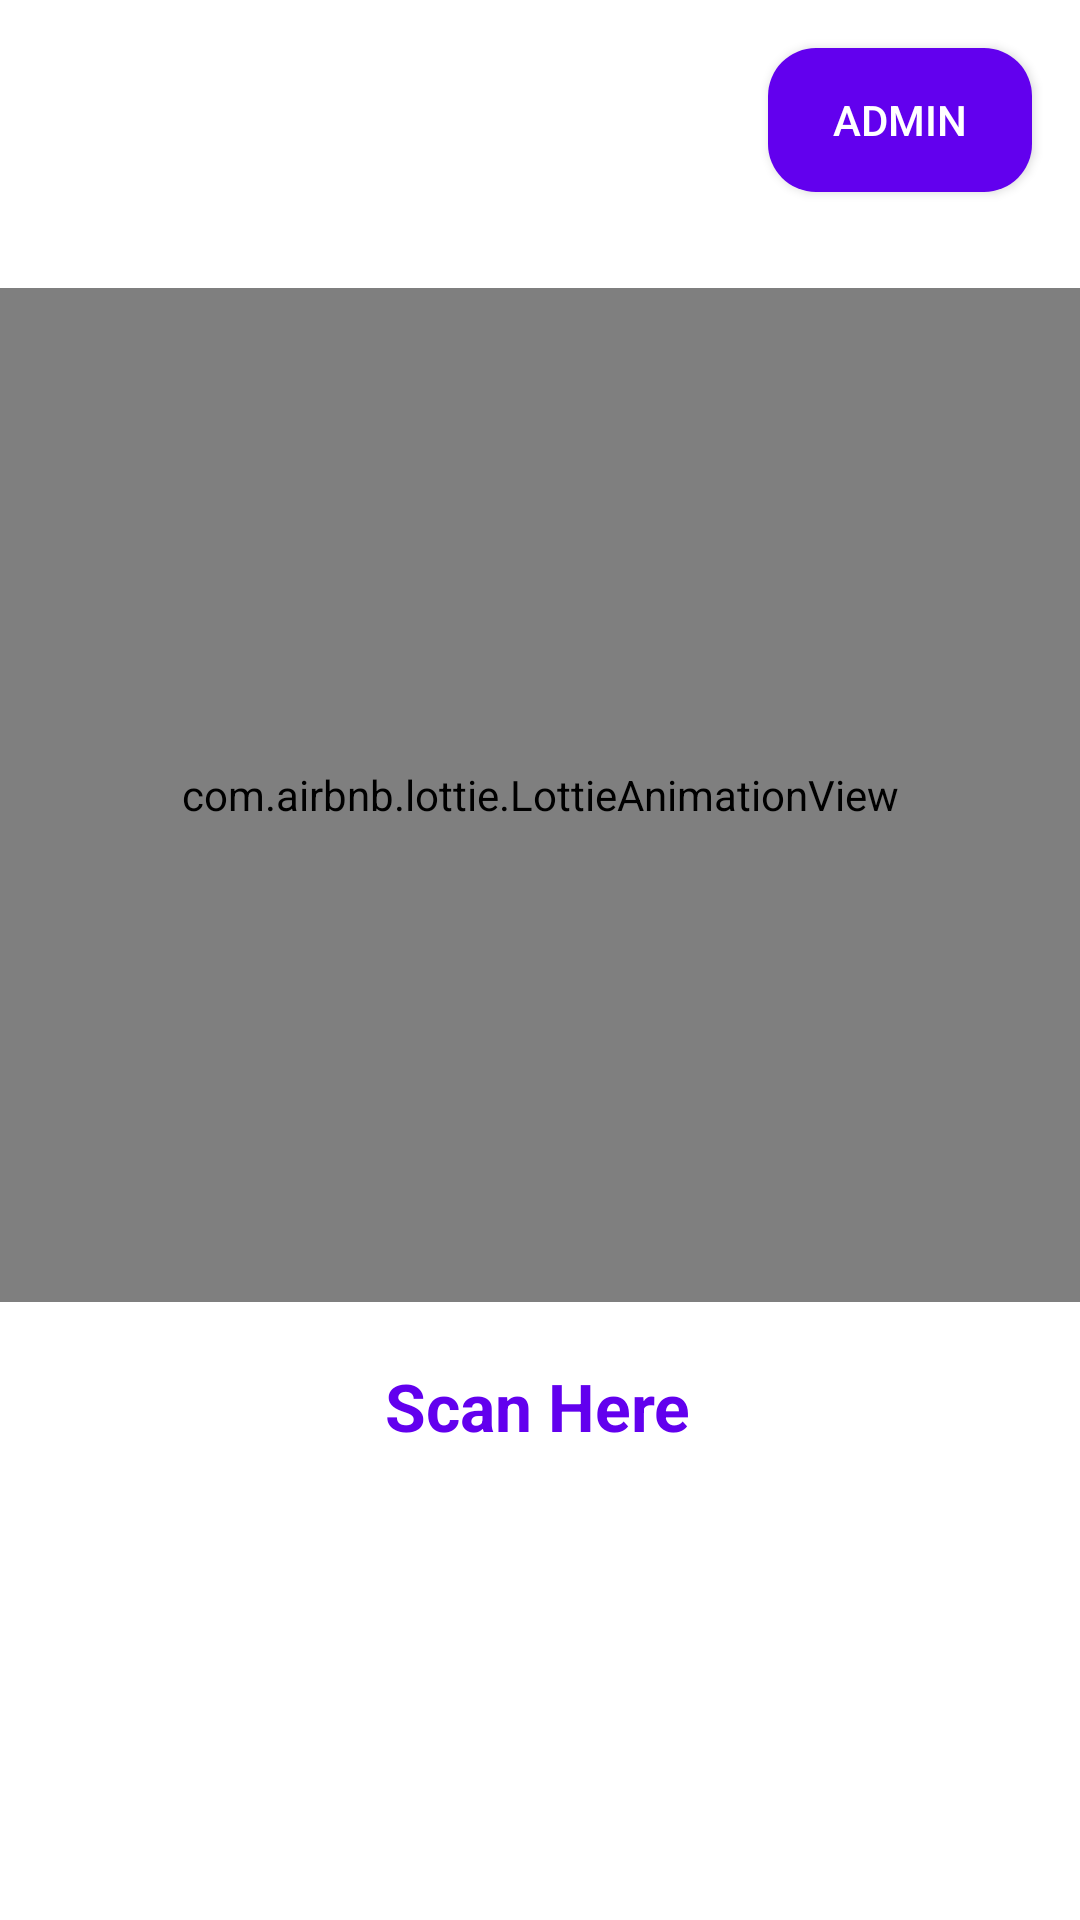

Layout XML and referenced resources for this Android screen:
<!-- AndroidManifest.xml: application theme Theme.AppCompat.Light.NoActionBar -->
<!-- res/layout/activity_main.xml -->
<?xml version="1.0" encoding="utf-8"?>
<androidx.constraintlayout.widget.ConstraintLayout
    xmlns:android="http://schemas.android.com/apk/res/android"
    xmlns:lottie="http://schemas.android.com/apk/res-auto"
    xmlns:app="http://schemas.android.com/apk/res-auto"
    xmlns:tools="http://schemas.android.com/tools"
    android:layout_width="match_parent"
    android:layout_height="match_parent"
    android:background="@android:color/white">

    

    

    <Button
        android:id="@+id/btnAdmin"
        android:layout_width="wrap_content"
        android:layout_height="wrap_content"
        android:layout_margin="16dp"
        android:layout_marginTop="56dp"
        android:layout_marginEnd="24dp"
        android:background="@drawable/button_background"
        android:backgroundTint="@color/purple_500"
        android:text="Admin"
        android:textColor="@android:color/white"
        app:layout_constraintEnd_toEndOf="parent"
        app:layout_constraintTop_toTopOf="parent" />

    <com.airbnb.lottie.LottieAnimationView
        android:id="@+id/scanAnim"
        android:layout_width="360dp"
        android:layout_height="338dp"
        android:layout_marginTop="32dp"
        app:layout_constraintBottom_toTopOf="@+id/tvScanHere"
        app:layout_constraintEnd_toEndOf="parent"
        app:layout_constraintStart_toStartOf="parent"
        app:layout_constraintTop_toBottomOf="@+id/btnAdmin"
        app:lottie_autoPlay="true"
        app:lottie_loop="true"
        app:lottie_rawRes="@raw/scan"
        lottie:layout_constraintHorizontal_bias="0.489" />

    
    <TextView
        android:id="@+id/tvScanHere"
        android:layout_width="wrap_content"
        android:layout_height="wrap_content"
        android:layout_marginTop="20dp"
        android:text="Scan Here"
        android:textColor="@color/purple_500"
        android:textSize="22sp"
        android:textStyle="bold"
        app:layout_constraintEnd_toEndOf="parent"
        app:layout_constraintStart_toStartOf="parent"
        app:layout_constraintTop_toBottomOf="@id/scanAnim"
        lottie:layout_constraintHorizontal_bias="0.498" />
</androidx.constraintlayout.widget.ConstraintLayout>
<!-- resources referenced by this layout -->
<resources>
  <!-- drawable button_background (drawable) -->
  <shape xmlns:android="http://schemas.android.com/apk/res/android"
      android:shape="rectangle">
      <solid android:color="@color/purple_500" />
      <corners android:radius="16dp" />
  </shape>
  <!-- not gathered from this repository: default colours our renderer supplied (Android Studio template values) -->
  <color name="purple_500">#FF6200EE</color>
</resources>
